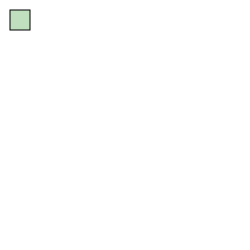
t = 0.00 s
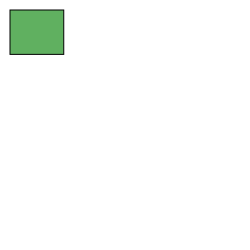
t = 1.50 s
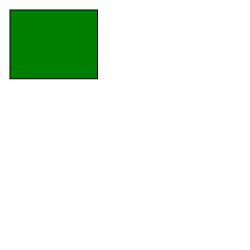
t = 3.00 s
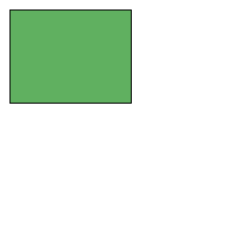
t = 4.50 s
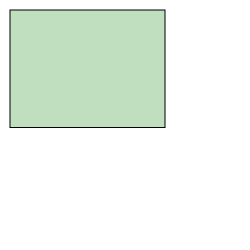
t = 6.00 s
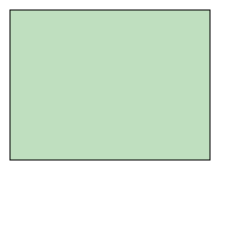
t = 8.00 s

The animated SVG that drew these frames (rendered in a browser with its animation timeline set to each time). Animation: 4 SMIL elements (animate=4); one cycle of 8.00 s.

<?xml version="1.0"?>
<!DOCTYPE svg PUBLIC "-//W3C//DTD SVG 1.1//EN"
"http://www.w3.org/Graphics/SVG/1.1/DTD/svg11.dtd">
<svg 
    width="250" 
    height="250" 
    xmlns="http://www.w3.org/2000/svg"  
    xmlns:xlink="http://www.w3.org/1999/xlink"
>
    <rect
        x="10"
        y="10"
        width="20"
        height="20"
        style="stroke:black;fill:green;fill-opacity:0.25"
    >
        <animate
            attributeName="width"
            attributeType="XML"
            from="20"
            to="200"
            begin="0s"
            dur="8s"
            fill="freeze"
        />
        <animate
            attributeName="height"
            attributeType="XML"
            from="20"
            to="150"
            begin="0s"
            dur="8s"
            fill="freeze"
        />
        <animate
            attributeName="fill-opacity"
            attributeType="CSS"
            from="0.25"
            to="1"
            begin="0s"
            dur="3s"
            fill="freeze"
        />
        <animate
            attributeName="fill-opacity"
            attributeType="CSS"
            from="1"
            to="0.25"
            begin="3s"
            dur="3s"
            fill="freeze"
        />
    </rect>
</svg>